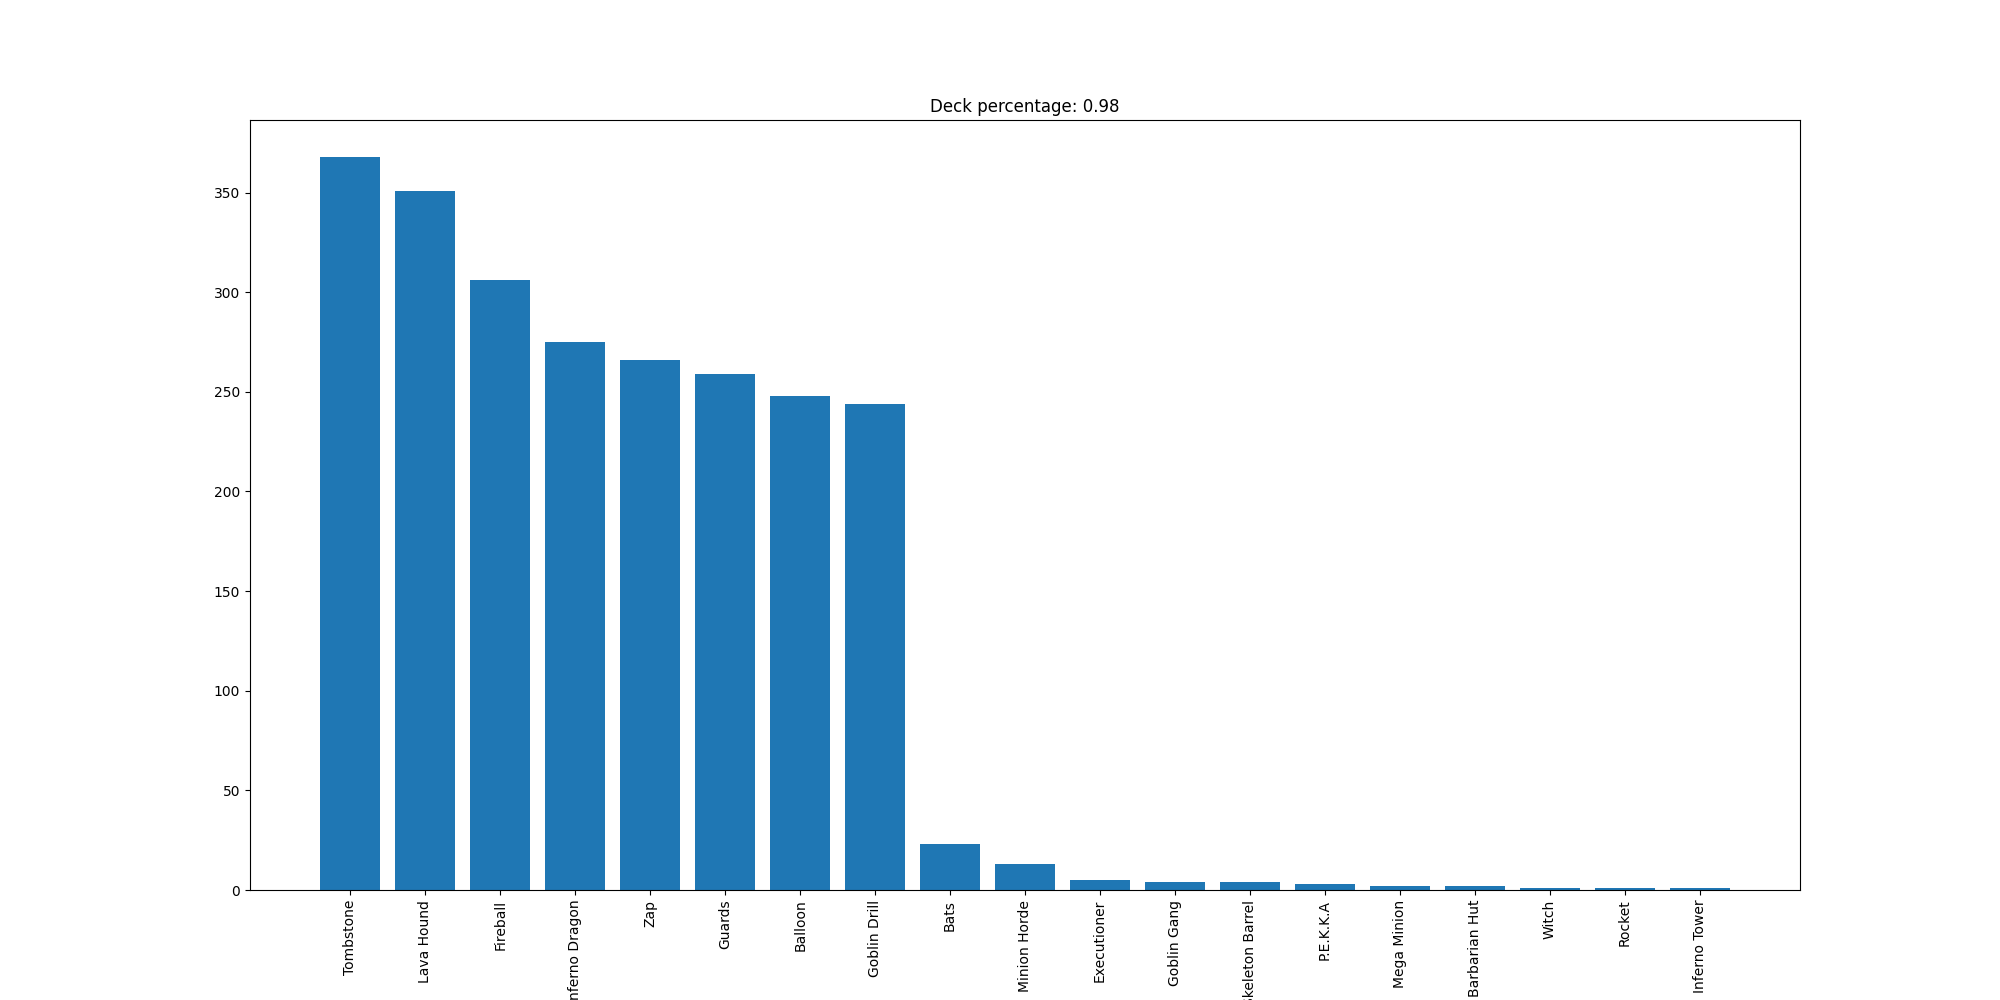

The file beside this chart, header and first rows:
Tombstone, 368
Lava Hound, 351
Fireball, 306
Inferno Dragon, 275
Zap, 266
Guards, 259
Balloon, 248
Goblin Drill, 244
Bats, 23
Minion Horde, 13
Executioner, 5
Goblin Gang, 4
Skeleton Barrel, 4
P.E.K.K.A, 3
Mega Minion, 2
Barbarian Hut, 2
Witch, 1
Rocket, 1
Inferno Tower, 1
